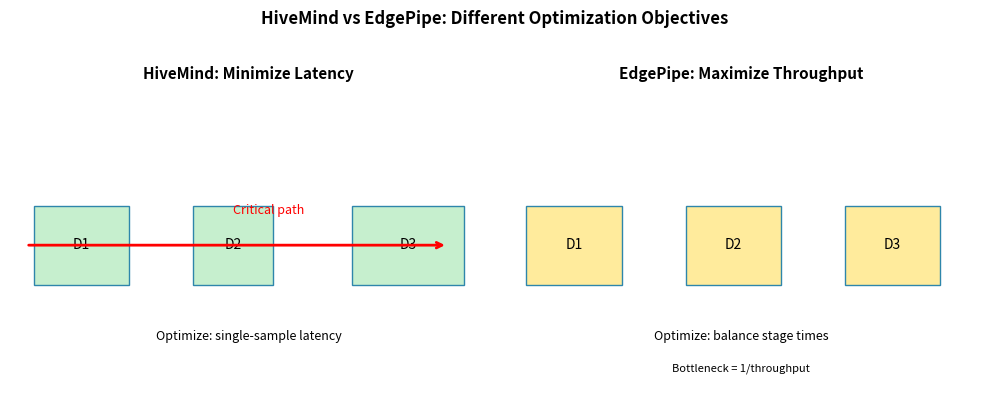

This figure's Python source: (Note: this script raises an exception after producing the figure.)
"""
Generate HiveMind vs EdgePipe conceptual comparison diagram.
Run: python figures/generate_algo_comparison_diagram.py
Output: figures/algo_comparison_concept.png
"""
from pathlib import Path
import matplotlib.pyplot as plt
import matplotlib.patches as mpatches

fig, (ax1, ax2) = plt.subplots(1, 2, figsize=(10, 4))

# HiveMind: minimize latency (critical path)
ax1.set_xlim(0, 6)
ax1.set_ylim(0, 4)
ax1.axis('off')
ax1.set_title('HiveMind: Minimize Latency', fontsize=11, fontweight='bold')
# Pipeline stages
for i, (w, label) in enumerate([(1.2, 'D1'), (1.0, 'D2'), (1.4, 'D3')]):
    rect = mpatches.Rectangle((i*2 + 0.3, 1.5), w, 1, facecolor='#C6EFCE', edgecolor='#2E86AB')
    ax1.add_patch(rect)
    ax1.text(i*2 + 0.3 + w/2, 2, label, ha='center', va='center', fontsize=10)
# Arrow showing critical path
ax1.annotate('', xy=(5.5, 2), xytext=(0.2, 2),
             arrowprops=dict(arrowstyle='->', color='red', lw=2))
ax1.text(2.8, 2.4, 'Critical path', fontsize=9, color='red')
ax1.text(3, 0.8, 'Optimize: single-sample latency', ha='center', fontsize=9)

# EdgePipe: maximize throughput (balance stages)
ax2.set_xlim(0, 6)
ax2.set_ylim(0, 4)
ax2.axis('off')
ax2.set_title('EdgePipe: Maximize Throughput', fontsize=11, fontweight='bold')
# Balanced stages
for i in range(3):
    rect = mpatches.Rectangle((i*2 + 0.3, 1.5), 1.2, 1, facecolor='#FFEB9C', edgecolor='#2E86AB')
    ax2.add_patch(rect)
    ax2.text(i*2 + 0.9, 2, f'D{i+1}', ha='center', va='center', fontsize=10)
ax2.text(3, 0.8, 'Optimize: balance stage times', ha='center', fontsize=9)
ax2.text(3, 0.4, 'Bottleneck = 1/throughput', ha='center', fontsize=8)

plt.suptitle('HiveMind vs EdgePipe: Different Optimization Objectives', fontsize=12, fontweight='bold', y=1.02)
plt.tight_layout()
out = Path(__file__).parent / 'algo_comparison_concept.png'
plt.savefig(out, dpi=150, bbox_inches='tight', facecolor='white')
plt.close()
print(f'Saved {out}')
